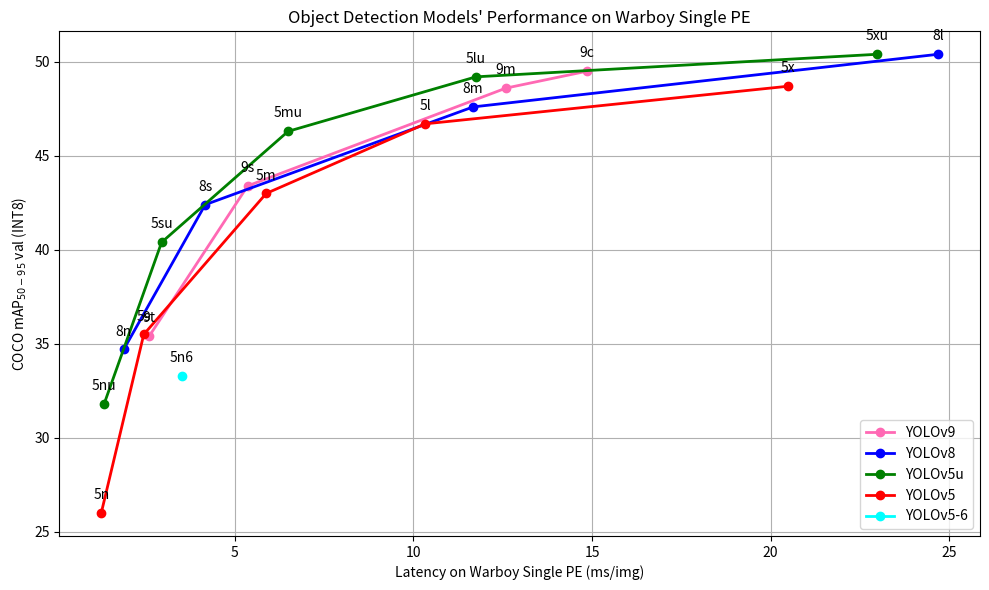

The script that saved this image: (Note: this script raises an exception after producing the figure.)
import matplotlib.pyplot as plt
import numpy as np

# yolo 모델 버전별 데이터
yolov9 = ["9t", "9s", "9m", "9c"]
yolov9_mAP = [35.4, 43.4, 48.6, 49.5]
yolov9_latency = [2.60, 5.36, 12.59, 14.86]

yolov8 = ["8n", "8s", "8m", "8l"]
yolov8_mAP = [34.7, 42.4, 47.6, 50.4]
yolov8_latency = [1.89, 4.17, 11.67, 24.69]

yolov5u = ["5nu", "5su", "5mu", "5lu", "5xu"]
yolov5u_mAP = [31.8, 40.4, 46.3, 49.2, 50.4]
yolov5u_latency = [1.34, 2.95, 6.49, 11.75, 22.98]

yolov5 = ["5n", "5s", "5m", "5l", "5x"]
yolov5_mAP = [26.0, 35.5, 43.0, 46.7, 48.7]
yolov5_latency = [1.26, 2.45, 5.88, 10.33, 20.49]

yolov5_6 = ["5n6"]
yolov5_6_mAP = [33.3]
yolov5_6_latency = [3.51]

# 그래프 스타일
plt.figure(figsize=(10, 6))

plt.plot(
    yolov9_latency, yolov9_mAP, marker="o", color="hotpink", linewidth=2, label="YOLOv9"
)
for i, label in enumerate(yolov9):  # 각 포인트에 라벨 추가
    plt.annotate(
        label,
        (yolov9_latency[i], yolov9_mAP[i]),
        textcoords="offset points",
        xytext=(0, 10),
        ha="center",
    )

plt.plot(
    yolov8_latency, yolov8_mAP, marker="o", color="blue", linewidth=2, label="YOLOv8"
)
for i, label in enumerate(yolov8):
    plt.annotate(
        label,
        (yolov8_latency[i], yolov8_mAP[i]),
        textcoords="offset points",
        xytext=(0, 10),
        ha="center",
    )

plt.plot(
    yolov5u_latency,
    yolov5u_mAP,
    marker="o",
    color="green",
    linewidth=2,
    label="YOLOv5u",
)
for i, label in enumerate(yolov5u):
    plt.annotate(
        label,
        (yolov5u_latency[i], yolov5u_mAP[i]),
        textcoords="offset points",
        xytext=(0, 10),
        ha="center",
    )

plt.plot(
    yolov5_latency, yolov5_mAP, marker="o", color="red", linewidth=2, label="YOLOv5"
)
for i, label in enumerate(yolov5):
    plt.annotate(
        label,
        (yolov5_latency[i], yolov5_mAP[i]),
        textcoords="offset points",
        xytext=(0, 10),
        ha="center",
    )

plt.plot(
    yolov5_6_latency,
    yolov5_6_mAP,
    marker="o",
    color="cyan",
    linewidth=2,
    label="YOLOv5-6",
)
for i, label in enumerate(yolov5_6):
    plt.annotate(
        label,
        (yolov5_6_latency[i], yolov5_6_mAP[i]),
        textcoords="offset points",
        xytext=(0, 10),
        ha="center",
    )

# 축 및 제목 설정
plt.xlabel("Latency on Warboy Single PE (ms/img)")
plt.ylabel("COCO mAP$_{50-95}$ val (INT8)")
plt.title("Object Detection Models' Performance on Warboy Single PE")

plt.grid(True)
plt.legend(loc="lower right")
plt.tight_layout()
plt.savefig("data/images/graph_single_det.png", dpi=300)
plt.show()
